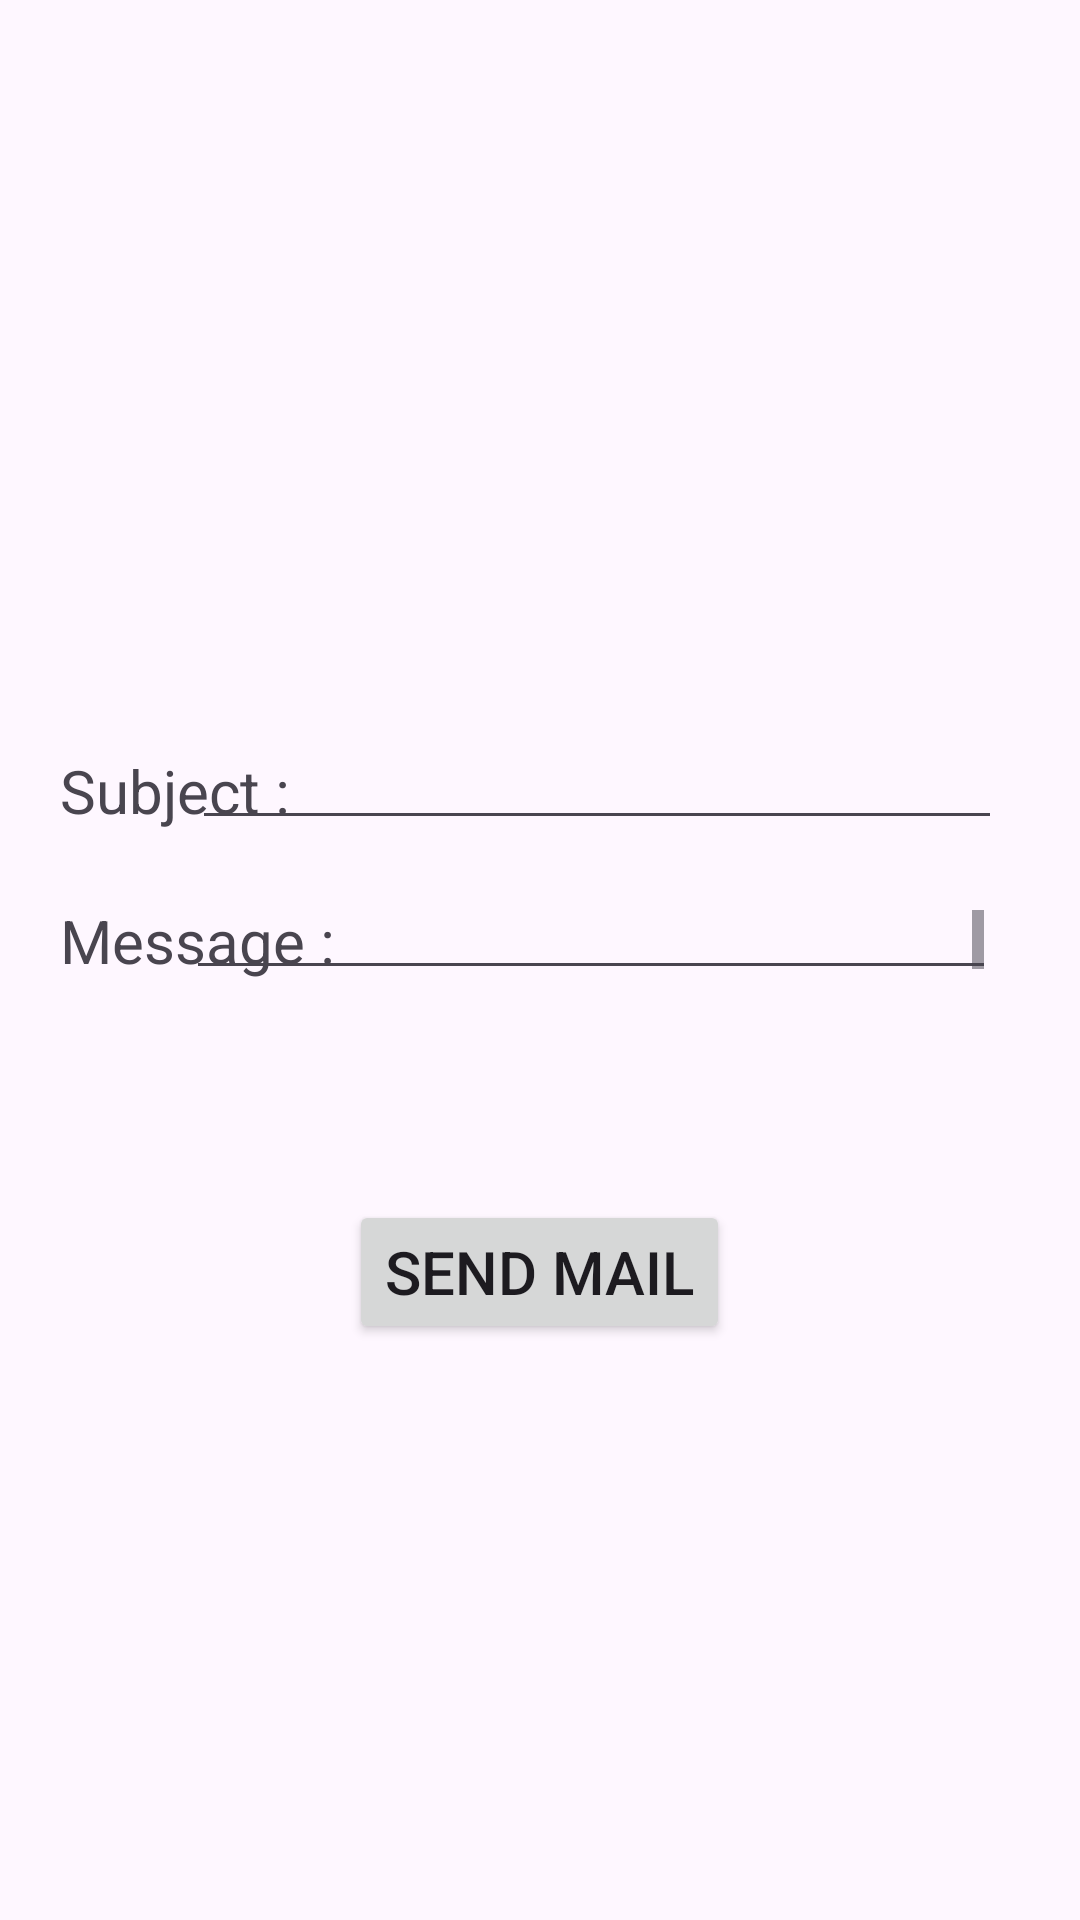

Android layout source for this screen:
<!-- AndroidManifest.xml: application theme Theme.TechHelpDesk -->
<!-- res/layout/activity_main3.xml -->
<?xml version="1.0" encoding="utf-8"?>
<RelativeLayout xmlns:android="http://schemas.android.com/apk/res/android"
    xmlns:app="http://schemas.android.com/apk/res-auto"
    xmlns:tools="http://schemas.android.com/tools"
    android:layout_width="match_parent"
    android:layout_height="match_parent"
    android:orientation="vertical"
    tools:ignore="HardcodedText"
    android:background="@drawable/img"
    tools:context=".MainActivity3">

    <TextView
        android:layout_width="wrap_content"
        android:layout_height="wrap_content"
        android:layout_alignParentLeft="true"
        android:layout_marginTop="250dp"
        android:layout_marginLeft="20dp"
        android:textSize="20dp"
        android:text="Subject :"/>

    <EditText
        android:layout_width="270dp"
        android:layout_height="40dp"
        android:layout_alignParentRight="true"
        android:layout_marginTop="240dp"
        android:textSize="20dp"
        android:layout_marginRight="26dp"
        android:id="@+id/_ed_sub"/>

    <TextView
        android:layout_width="wrap_content"
        android:layout_height="wrap_content"
        android:layout_alignParentLeft="true"
        android:layout_marginTop="300dp"
        android:layout_marginLeft="20dp"
        android:textSize="20dp"
        android:text="Message :"/>

    <EditText
        android:id="@+id/_ed_message"
        android:layout_width="270dp"
        android:layout_height="40dp"
        android:layout_alignParentRight="true"
        android:layout_marginTop="290dp"
        android:layout_marginRight="28dp"
        android:inputType="textImeMultiLine"
        android:textSize="20dp"
        android:maxLines="6"
        android:scrollbars="vertical"/>

    <Button
        android:layout_width="wrap_content"
        android:layout_height="wrap_content"
        android:layout_centerHorizontal="true"
        android:layout_marginTop="400dp"
        android:text="Send Mail"
        android:textSize="20dp"
        android:id="@+id/_b_send"/>


</RelativeLayout>
<!-- resources referenced by this layout -->
<resources>
  <style name="Theme.TechHelpDesk" parent="Base.Theme.TechHelpDesk" />
  <style name="Base.Theme.TechHelpDesk" parent="Theme.Material3.DayNight.NoActionBar">
          
          
      </style>
</resources>
